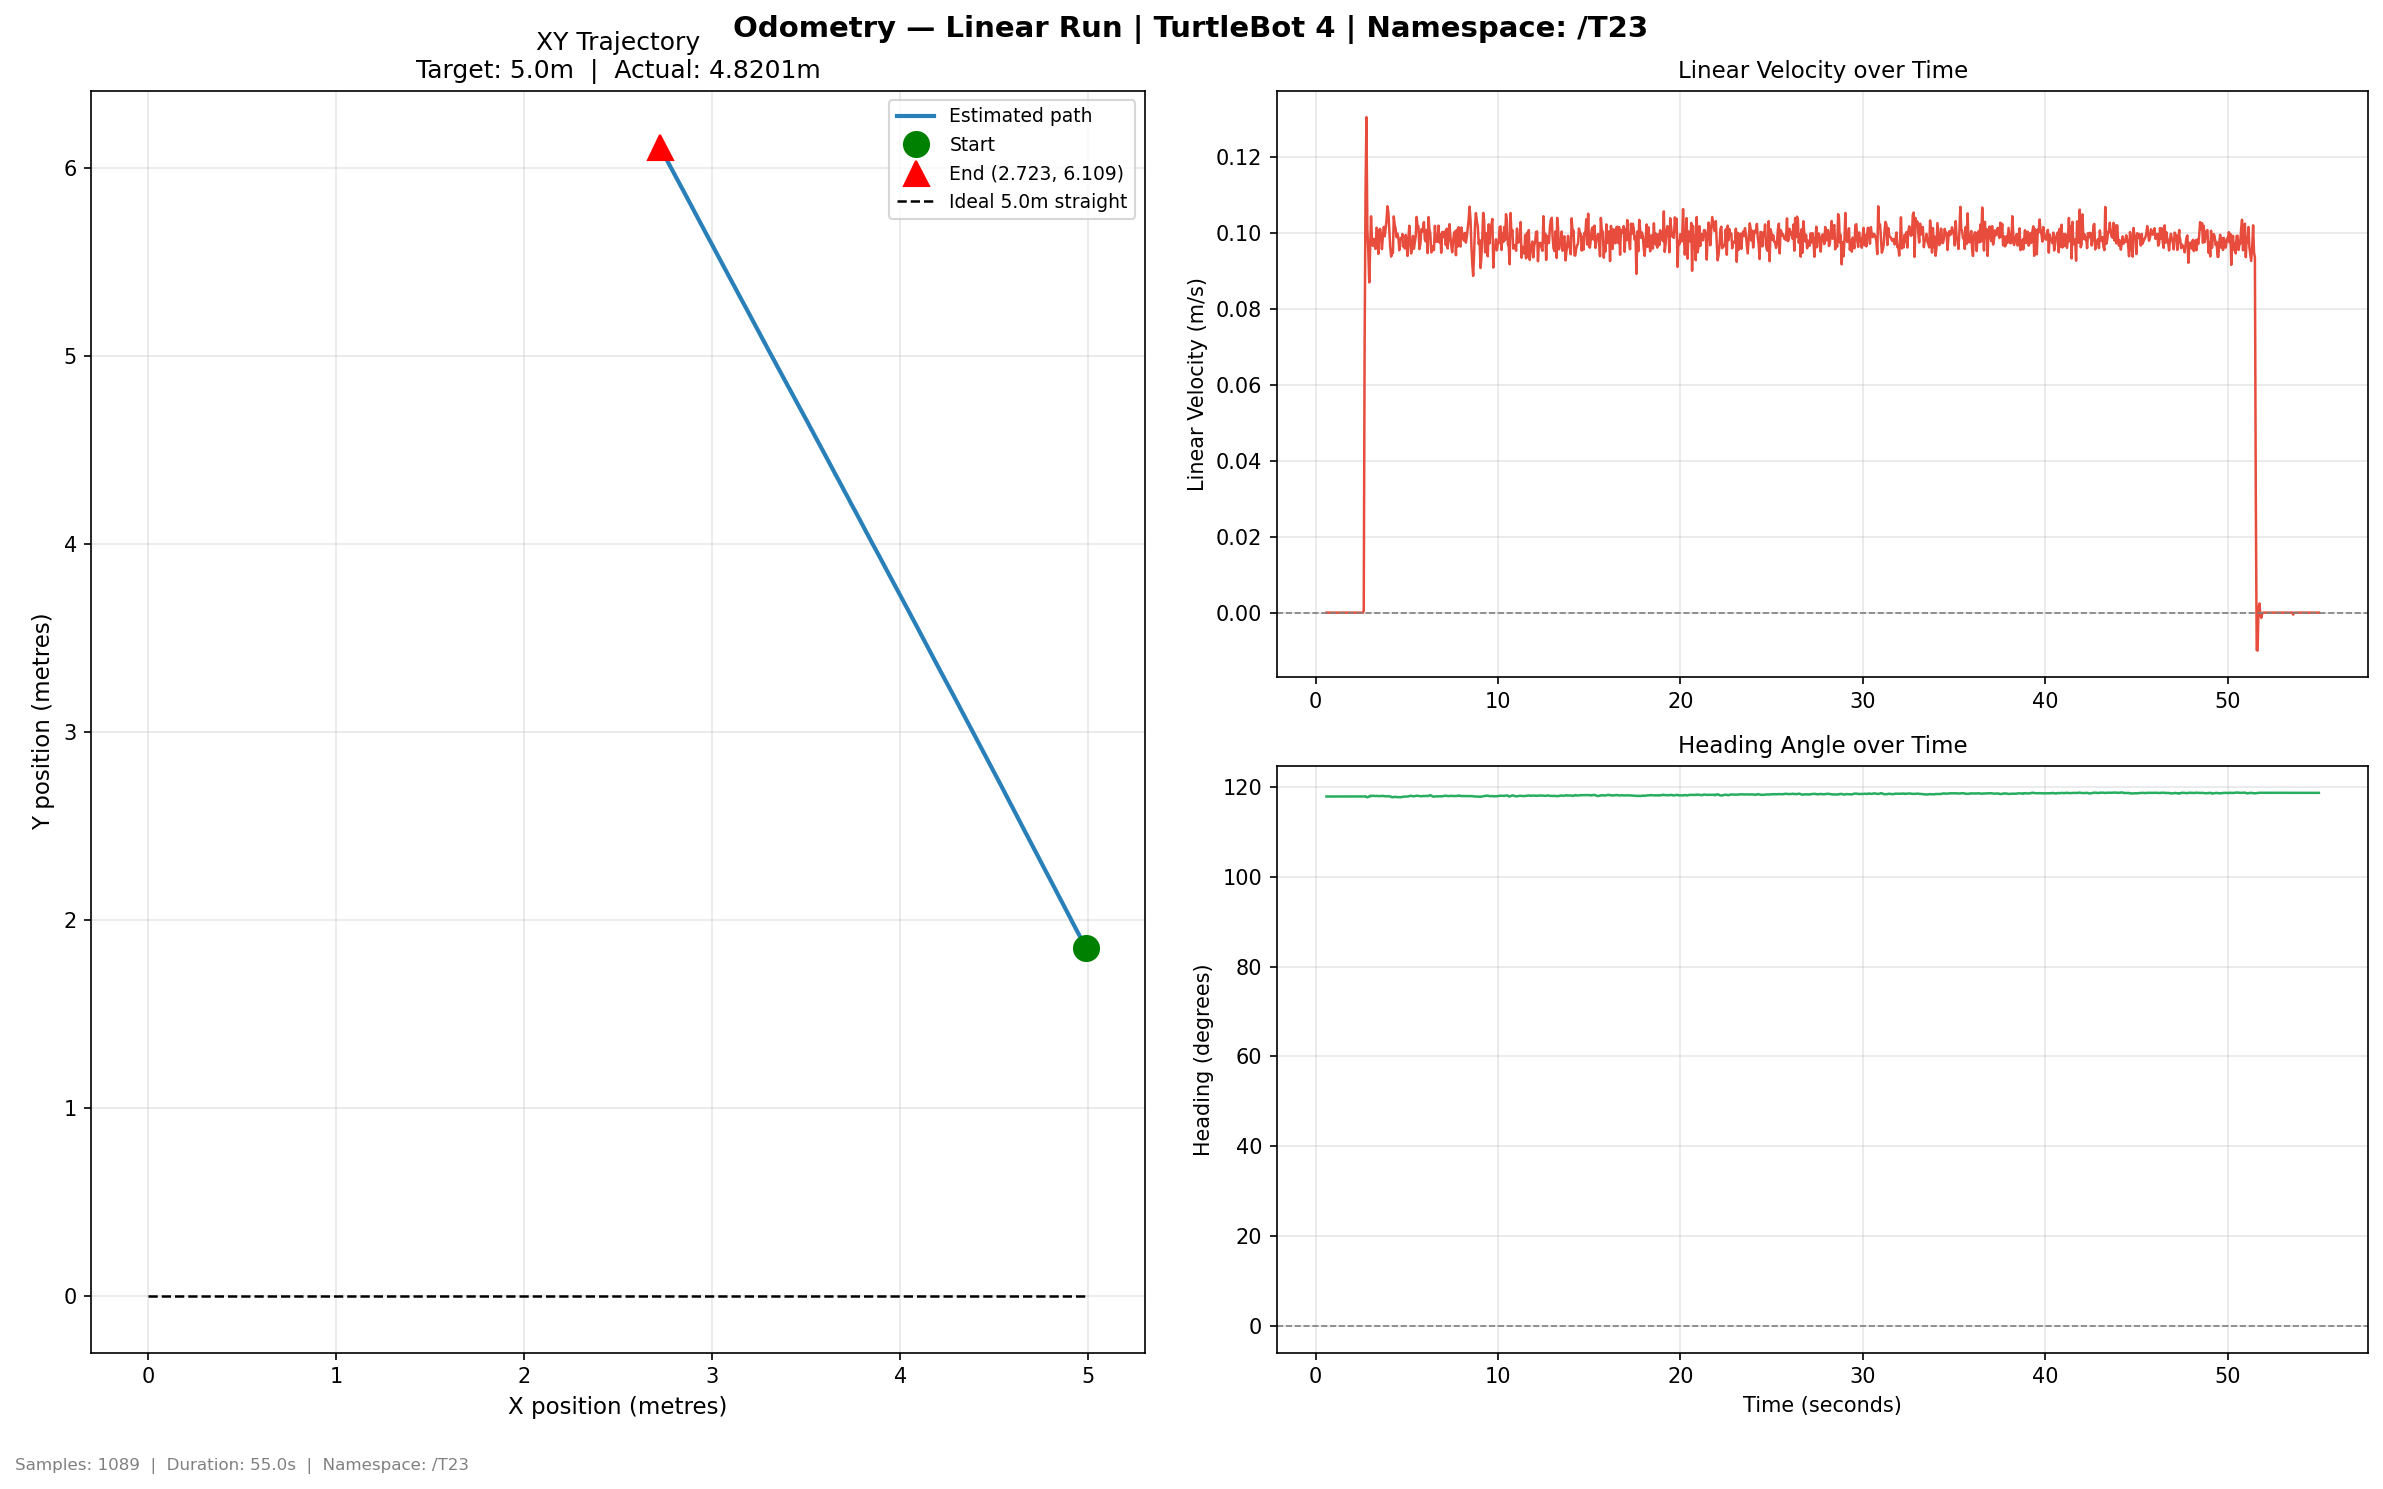

The file beside this chart, header and first rows:
time, x, y, yaw_deg, vel_lin, vel_ang
0.5967, 4.986, 1.854, 117.8, 0.0, 0.0
0.6513, 4.986, 1.854, 117.8, 0.0, 0.0
0.7069, 4.986, 1.854, 117.8, 0.0, 0.0
0.7513, 4.986, 1.854, 117.8, 0.0, 0.0
0.7877, 4.986, 1.854, 117.8, 0.0, 0.0
0.8384, 4.986, 1.854, 117.8, 0.0, 0.0
0.8925, 4.986, 1.854, 117.8, 0.0, 0.0
0.9424, 4.986, 1.854, 117.8, 0.0, 0.0
0.9915, 4.986, 1.854, 117.8, 0.0, 0.0
1.042, 4.986, 1.854, 117.8, 0.0, 0.0
1.09, 4.986, 1.854, 117.8, 0.0, 0.0
1.139, 4.986, 1.854, 117.8, 0.0, 0.0
1.189, 4.986, 1.854, 117.8, 0.0, 0.0
1.241, 4.986, 1.854, 117.8, 0.0, 0.0
1.288, 4.986, 1.854, 117.8, 0.0, 0.0
1.342, 4.986, 1.854, 117.8, 0.0, 0.0
1.392, 4.986, 1.854, 117.8, 0.0, 0.0
1.439, 4.986, 1.854, 117.8, 0.0, 0.0
1.489, 4.986, 1.854, 117.8, 0.0, 0.0
1.539, 4.986, 1.854, 117.8, 0.0, 0.0
1.588, 4.986, 1.854, 117.8, 0.0, 0.0
1.645, 4.986, 1.854, 117.8, 0.0, 0.0
1.707, 4.986, 1.854, 117.8, 0.0, 0.0
1.75, 4.986, 1.854, 117.8, 0.0, 0.0
1.793, 4.986, 1.854, 117.8, 0.0, 0.0
1.841, 4.986, 1.854, 117.8, 0.0, 0.0
1.888, 4.986, 1.854, 117.8, 0.0, 0.0
1.939, 4.986, 1.854, 117.8, 0.0, 0.0
1.988, 4.986, 1.854, 117.8, 0.0, 0.0
2.039, 4.986, 1.854, 117.8, 0.0, 0.0
2.09, 4.986, 1.854, 117.8, 0.0, 0.0
2.142, 4.986, 1.854, 117.8, 0.0, 0.0
2.201, 4.986, 1.854, 117.8, 0.0, 0.0
2.257, 4.986, 1.854, 117.8, 0.0, 0.0
2.552, 4.986, 1.854, 117.8, 0.0, 0.0
2.553, 4.986, 1.854, 117.8, 0.0, 0.0
2.554, 4.986, 1.854, 117.8, 0.0, 0.0
2.554, 4.986, 1.854, 117.8, 0.0, 0.0
2.554, 4.986, 1.854, 117.8, 0.0, 0.0
2.555, 4.986, 1.854, 117.8, 0.0, 0.0
2.592, 4.986, 1.854, 117.8, 0.0, 0.0
2.641, 4.986, 1.854, 117.8, 0.000497, 0.0
2.689, 4.984, 1.857, 117.9, 0.06974, 0.003787
2.739, 4.982, 1.862, 117.9, 0.1104, 0.01137
2.789, 4.979, 1.868, 117.8, 0.1305, -0.04723
2.839, 4.977, 1.872, 117.7, 0.101, -0.03433
2.889, 4.975, 1.876, 117.7, 0.09541, 0.02362
2.943, 4.973, 1.88, 117.9, 0.08697, 0.03619
2.993, 4.971, 1.884, 118, 0.09589, 0.05354
3.041, 4.968, 1.889, 117.9, 0.1044, -0.03229
3.092, 4.965, 1.894, 118, 0.09835, 0.0207
3.138, 4.963, 1.898, 118, 0.09664, 0.01349
3.188, 4.961, 1.902, 118, 0.09841, -0.0174
3.239, 4.959, 1.906, 118, 0.09675, 0.0
3.288, 4.957, 1.91, 118, 0.09579, -0.008057
3.344, 4.954, 1.914, 118, 0.1014, 0.0
3.391, 4.951, 1.92, 118, 0.1008, 0.002406
3.442, 4.95, 1.923, 118, 0.09447, 0.0
3.489, 4.947, 1.928, 117.9, 0.09988, -0.01047
3.538, 4.945, 1.933, 117.9, 0.1011, 0.002809
... 1,029 more rows
